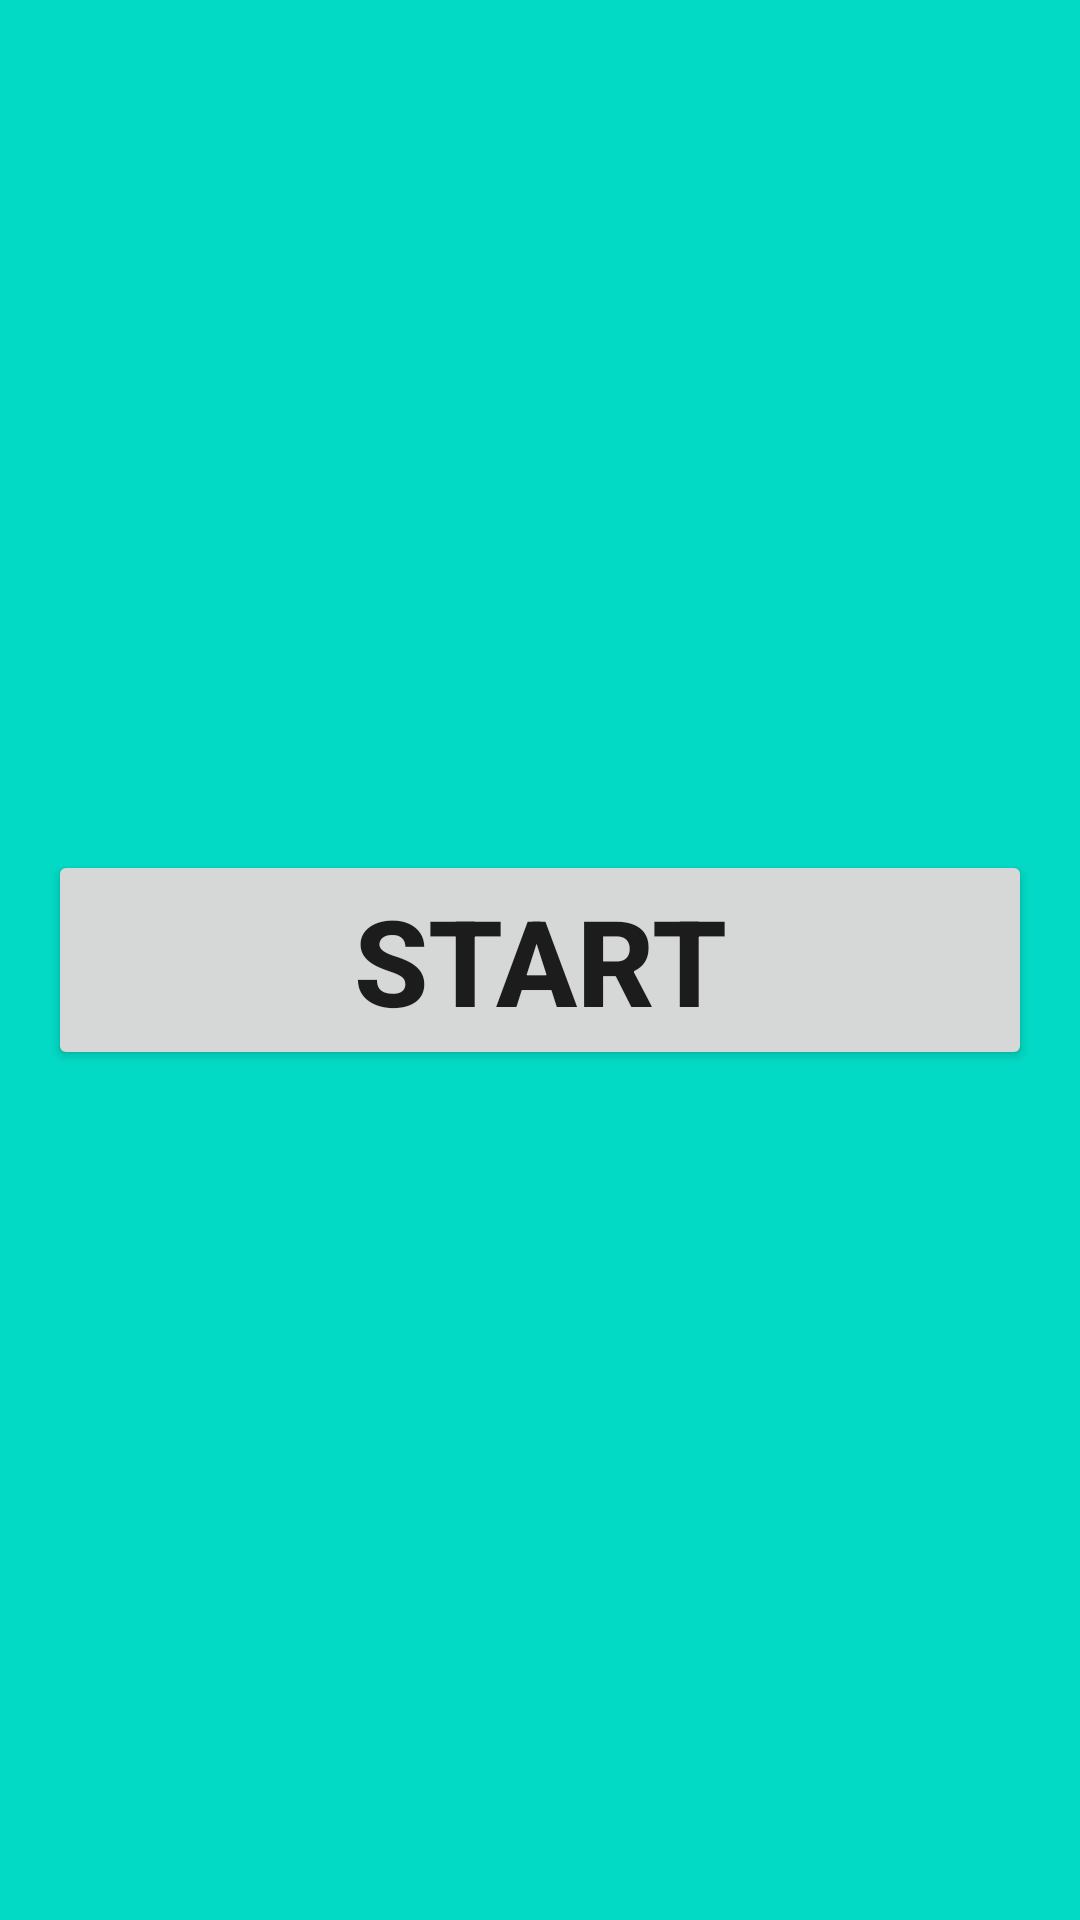

Android layout source for this screen:
<!-- AndroidManifest.xml: application theme MyLightTheme -->
<!-- res/layout/activity_start_calculator.xml -->
<?xml version="1.0" encoding="utf-8"?>
<androidx.constraintlayout.widget.ConstraintLayout xmlns:android="http://schemas.android.com/apk/res/android"
    xmlns:app="http://schemas.android.com/apk/res-auto"
    xmlns:tools="http://schemas.android.com/tools"
    android:layout_width="match_parent"
    android:layout_height="match_parent"
    android:background="@color/teal_200"
    tools:context=".StartCalculator">

    <Button
        android:id="@+id/button_start"
        android:layout_width="0dp"
        android:layout_height="wrap_content"
        android:layout_marginStart="16dp"
        android:layout_marginTop="16dp"
        android:layout_marginEnd="16dp"
        android:layout_marginBottom="16dp"
        android:text="@string/start"
        android:textSize="40sp"
        android:textStyle="bold"
        app:layout_constraintBottom_toBottomOf="parent"
        app:layout_constraintEnd_toEndOf="parent"
        app:layout_constraintStart_toStartOf="parent"
        app:layout_constraintTop_toTopOf="parent" />
</androidx.constraintlayout.widget.ConstraintLayout>
<!-- resources referenced by this layout -->
<resources>
  <color name="teal_200">#FF03DAC5</color>
  <string name="start">START</string>
  <style name="MyLightTheme" parent="Theme.Calculator">
          <item name="colorPrimary">@color/colorPrimary</item>
          <item name="colorPrimaryVariant">@color/colorPrimaryDark</item>
          <item name="colorOnPrimary">@color/teal_200</item>
      </style>
  <style name="Theme.Calculator" parent="Theme.MaterialComponents.DayNight.DarkActionBar">
          
          <item name="colorPrimary">@color/purple_500</item>
          <item name="colorPrimaryVariant">@color/purple_700</item>
          <item name="colorOnPrimary">@color/white</item>
          
          <item name="colorSecondary">@color/teal_200</item>
          <item name="colorSecondaryVariant">@color/teal_700</item>
          <item name="colorOnSecondary">@color/black</item>
          
          <item name="android:statusBarColor" tools:targetApi="l">?attr/colorPrimaryVariant</item>
          
      </style>
  <color name="colorPrimary">#3F51B5</color>
  <color name="colorPrimaryDark">#303F9F</color>
  <color name="purple_500">#FF6200EE</color>
  <color name="purple_700">#FF3700B3</color>
  <color name="white">#FFFFFFFF</color>
  <color name="teal_700">#FF018786</color>
  <color name="black">#FF000000</color>
</resources>
